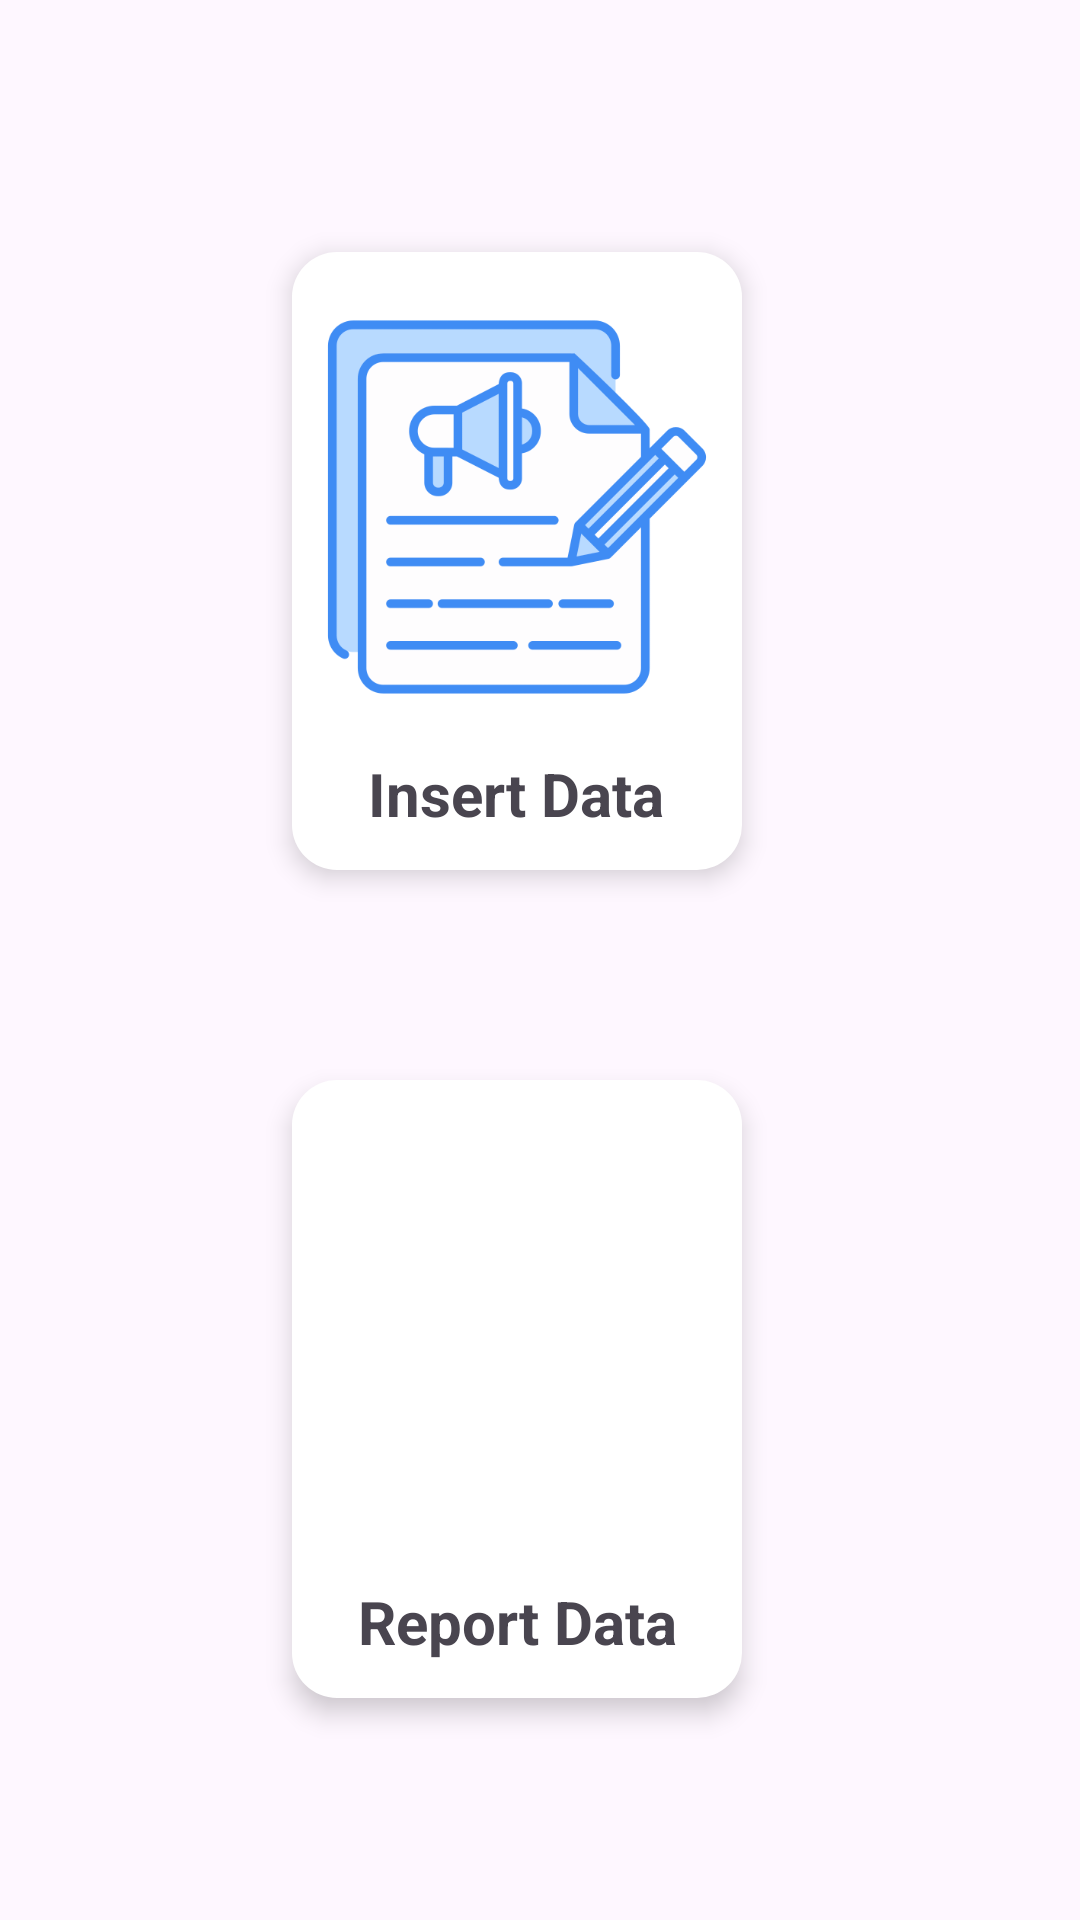

Here is an Android app screen rendered from its layout file. Give the layout XML and the strings, colors and styles it references.
<!-- AndroidManifest.xml: application theme Theme.InsertSekolah -->
<!-- res/layout/activity_main.xml -->
<?xml version="1.0" encoding="utf-8"?>
<androidx.constraintlayout.widget.ConstraintLayout xmlns:android="http://schemas.android.com/apk/res/android"
    xmlns:app="http://schemas.android.com/apk/res-auto"
    xmlns:tools="http://schemas.android.com/tools"
    android:layout_width="match_parent"
    android:layout_height="match_parent"
    tools:context=".MainActivity">


    <LinearLayout
        android:id="@+id/linearLayout"
        android:layout_width="wrap_content"
        android:layout_height="wrap_content"
        android:layout_marginTop="84dp"
        android:background="@drawable/bg_edittextlogin"
        android:elevation="5dp"
        android:gravity="center"
        android:orientation="vertical"
        android:padding="10dp"
        app:layout_constraintEnd_toEndOf="parent"
        app:layout_constraintHorizontal_bias="0.463"
        app:layout_constraintStart_toStartOf="parent"
        app:layout_constraintTop_toTopOf="parent">

        <ImageView
            android:id="@+id/insertData"
            android:layout_width="130dp"
            android:layout_height="150dp"
            android:src="@drawable/shopping" />

        <TextView
            android:id="@+id/reportdata"
            android:layout_width="wrap_content"
            android:layout_height="wrap_content"
            android:layout_marginTop="5dp"
            android:padding="2dp"
            android:textStyle="bold"
            android:text="Insert Data"
            android:textAlignment="center"
            android:textSize="20sp"

            />


    </LinearLayout>

    <LinearLayout
        android:id="@+id/linearLayout1"
        android:layout_width="wrap_content"
        android:layout_height="wrap_content"
        android:background="@drawable/bg_edittextlogin"
        android:elevation="5dp"
        android:gravity="center"
        android:orientation="vertical"
        android:padding="10dp"
        app:layout_constraintBottom_toBottomOf="parent"
        app:layout_constraintEnd_toEndOf="@+id/linearLayout"
        app:layout_constraintHorizontal_bias="0.498"
        app:layout_constraintStart_toStartOf="@+id/linearLayout"
        app:layout_constraintTop_toBottomOf="@+id/linearLayout"
        app:layout_constraintVertical_bias="0.485">

        <ImageView
            android:id="@+id/iconmenuutama"
            android:layout_width="130dp"
            android:layout_height="150dp"
            android:src="@drawable/seoreport" />

        <TextView
            android:id="@+id/titlemenuutama"
            android:layout_width="wrap_content"
            android:layout_height="wrap_content"
            android:layout_marginTop="5dp"
            android:padding="2dp"
            android:textStyle="bold"
            android:text="Report Data"
            android:textAlignment="center"
            android:textSize="20sp"

            />


    </LinearLayout>

</androidx.constraintlayout.widget.ConstraintLayout>
<!-- resources referenced by this layout -->
<resources>
  <!-- drawable bg_edittextlogin (drawable) -->
  <?xml version="1.0" encoding="utf-8"?>
  <shape xmlns:android="http://schemas.android.com/apk/res/android">
  
      <solid
          android:color="#FFFFFF"
          />
      <corners
          android:radius="15dp"
          />
  
  </shape>
  <!-- drawable shopping: png bitmap (drawable, 19875 bytes) -->
  <style name="Theme.InsertSekolah" parent="Base.Theme.InsertSekolah" />
  <style name="Base.Theme.InsertSekolah" parent="Theme.Material3.DayNight">
          
          
      </style>
</resources>
